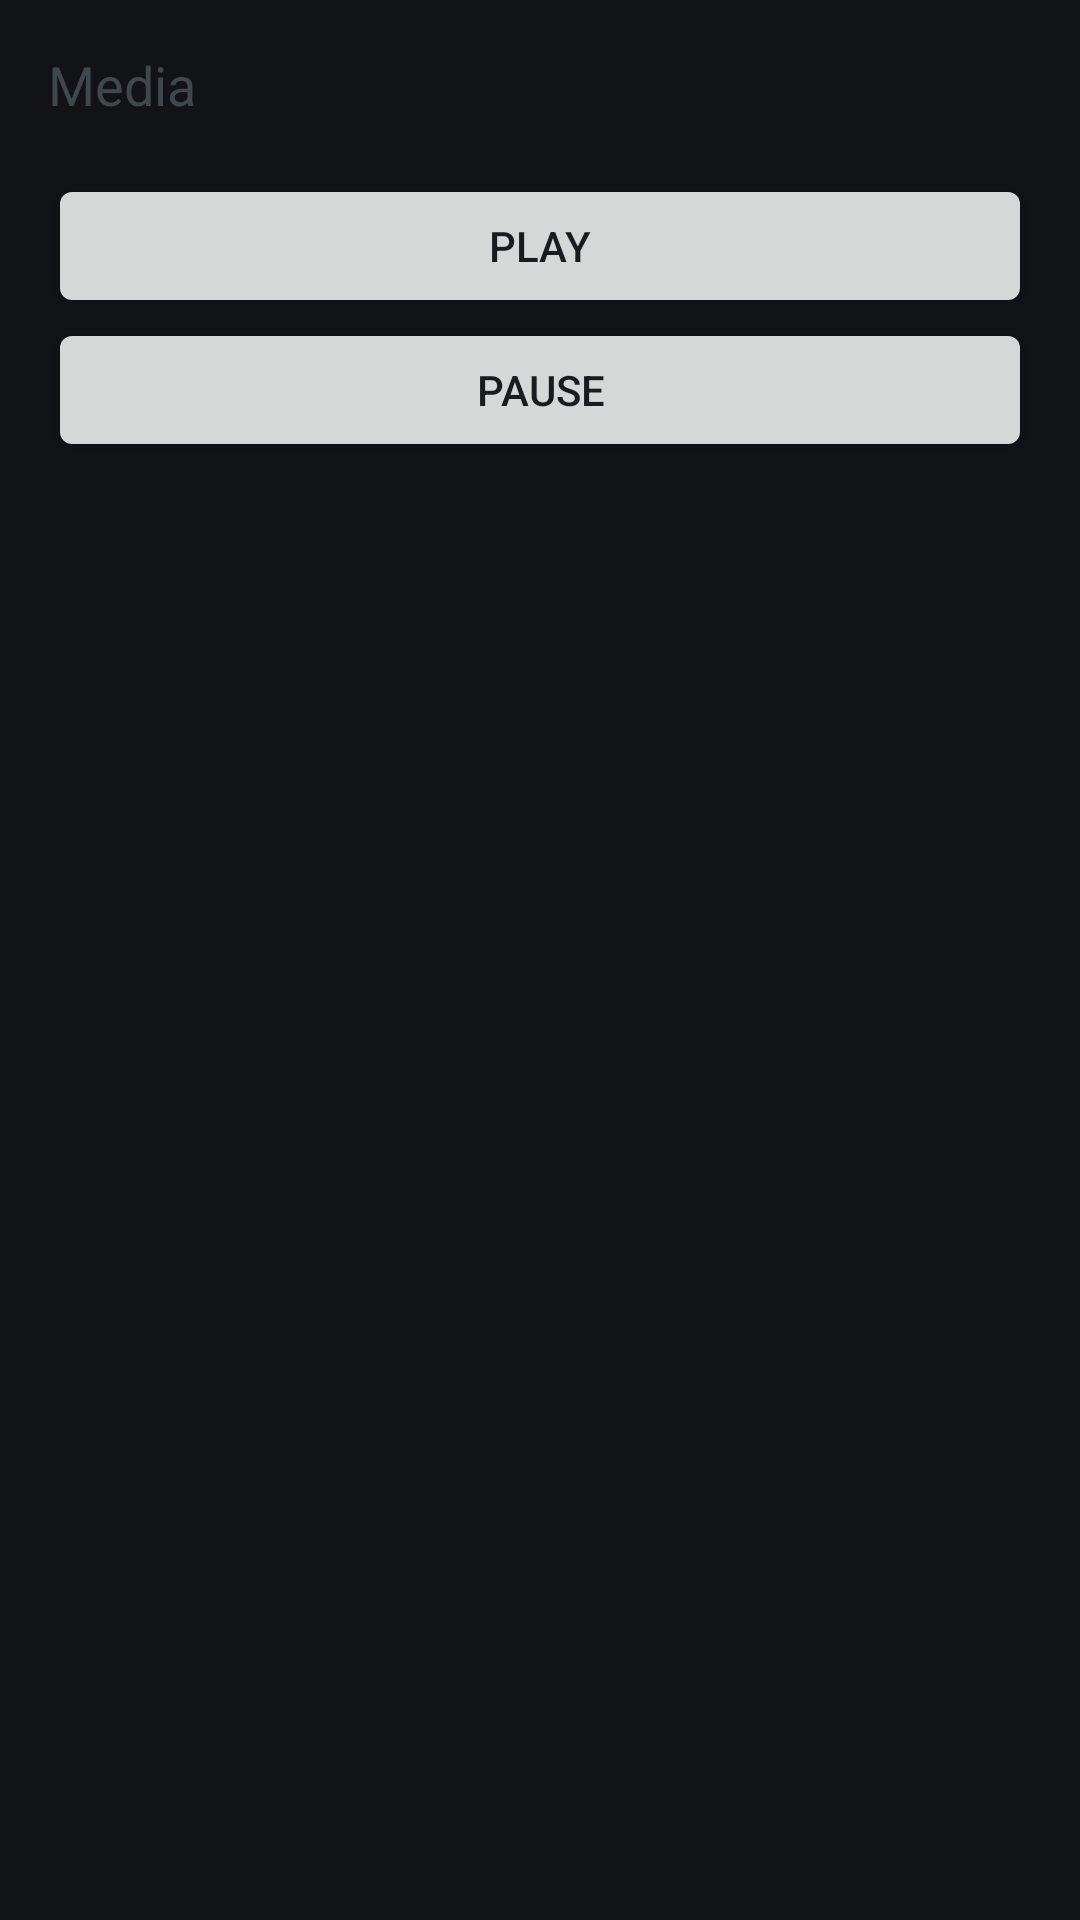

Layout XML and referenced resources for this Android screen:
<!-- AndroidManifest.xml: application theme Theme.Material3.DynamicColors.Dark.NoActionBar -->
<!-- res/layout/media_panel.xml -->
<RelativeLayout xmlns:android="http://schemas.android.com/apk/res/android"
    style="@style/Widget.PCControl.AppWidget.Container"
    android:theme="@style/Theme.PCControl.AppWidgetContainer"
    android:layout_width="match_parent"
    android:layout_height="match_parent">

    <LinearLayout
        android:layout_width="match_parent"
        android:layout_height="match_parent"
        android:orientation="vertical">

        <LinearLayout
            android:layout_width="match_parent"
            android:layout_height="match_parent"
            android:orientation="vertical">

            <TextView
                android:id="@+id/mediaTitle"
                android:layout_width="match_parent"
                android:layout_height="42dp"
                android:text="Media"
                android:textAppearance="@android:style/TextAppearance.Material.Medium" />

            <Button
                android:id="@+id/lockButton"
                android:layout_width="match_parent"
                android:layout_height="wrap_content"
                android:text="play" />

            <Button
                android:id="@+id/unlockButton"
                android:layout_width="match_parent"
                android:layout_height="wrap_content"
                android:text="pause" />
        </LinearLayout>
    </LinearLayout>
</RelativeLayout>
<!-- resources referenced by this layout -->
<resources>
  <style name="Theme.PCControl.AppWidgetContainer" parent="Theme.PCControl.AppWidgetContainerParent">
          
          <item name="appWidgetPadding">16dp</item>
      </style>
  <style name="Widget.PCControl.AppWidget.Container" parent="android:Widget">
          <item name="android:id">@android:id/background</item>
          <item name="android:background">?android:attr/colorBackground</item>
      </style>
  <style name="Theme.PCControl.AppWidgetContainerParent" parent="@android:style/Theme.DeviceDefault">
          
          <item name="appWidgetRadius">16dp</item>
          
          <item name="appWidgetInnerRadius">8dp</item>
      </style>
</resources>
